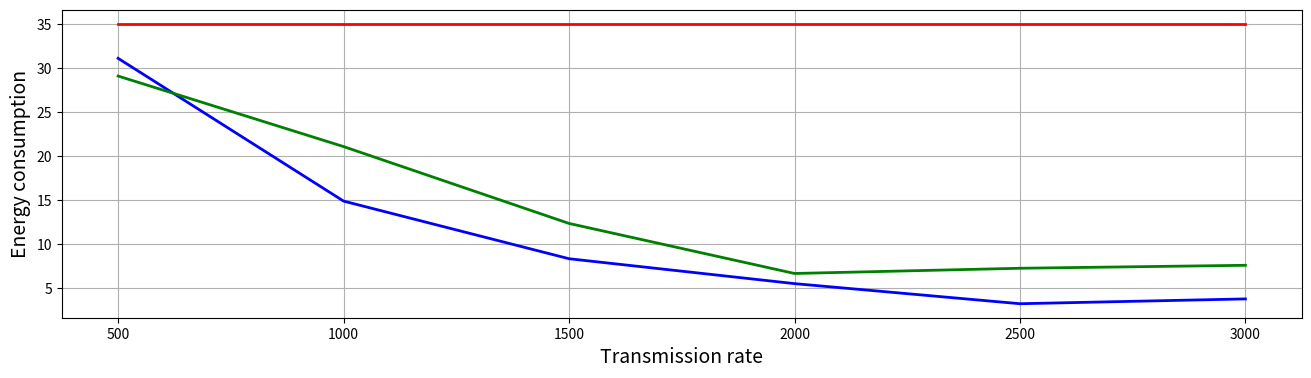

Generate this figure with matplotlib: (Note: this script raises an exception after producing the figure.)
# coding: utf-8
from pandas import DataFrame,Series
import numpy as np
import random
import matplotlib.pyplot as plt
# ----------------------PSO参数设置---------------------------------
class PSO():
    def __init__(self,dim,max_iter,ru):
        self.w = 0.5
        self.c1 = 2
        self.c2 = 2
        self.r1 = 0.4
        self.r2 = 0.3
        self.pN =30 # 粒子数量取30
        self.dim = dim  # 搜索维度
        self.ci = np.random.uniform(0.5,1,30) #cv表示任务v所需要的总的cpu数,共有200个任务,单位MHZ
        self.fl = np.random.uniform(0.5,1) #fl表示移动终端本地计算能力,单位MHZ
        self.fi = 10  #fc表示MEC服务器的计算能力，单位为MHz
        self.k = 10**-26 #微型集成电路架构的一个系数
        self.di = np.random.randint(100,3000,30) #从本地传入到MEC服务器的数据的大小,设有30个任务的数据大小,单位为KB/S
        self.ru = ru #移动终端上行电路发送速率,单位为KB/S
        self.pi = 0.5 #移动终端的发送功率,单位为w
        self.piI = 0.01 #移动设备空闲时的功耗,单位为w
        self.max_iter = max_iter  # 迭代次数
        self.X = np.zeros((self.pN, self.dim))  # 所有粒子的位置
        self.V = np.zeros((self.pN, self.dim)) #所有粒子的速度
        self.pbest = np.zeros((self.pN, self.dim))  # 个体经历的最佳位置
        self.gbest = np.zeros((1, self.dim))#全局最佳位置
        self.p_fit = np.zeros(self.pN)  # 每个个体的历史最佳适应值
        self.fit = 1e10  # 全局最佳适应值
        #self.Sj=np.random.randint(0,2,30) #决策因子,随机取30个0,1的数

    # ---------------------目标函数Sphere函数-----------------------------
    def function(self, x):
        sum = 0
        length = len(x)
        #x = x ** 2
        for i in range(length):
            sum += x[i]
        return sum
    # ---------------------初始化种群----------------------------------
    def init_Population(self):
        for i in range(self.pN):
            for j in range(self.dim):
                self.X[i][j] = random.uniform(0, 1)
                self.V[i][j] = random.uniform(0, 1)
            self.pbest[i] = self.X[i]
            tmp = self.function(self.X[i])
            self.p_fit[i] = tmp
            if (tmp < self.fit):
                self.fit = tmp
                self.gbest = self.X[i]

            # ----------------------更新粒子位置----------------------------------
    def iterator(self):
        fitness = []
        for t in range(self.max_iter):
            for i in range(self.pN):  # 更新gbest\pbest
                temp = self.function(self.X[i])
                if (temp < self.p_fit[i]):  # 更新个体最优
                    self.p_fit[i] = temp
                    self.pbest[i] = self.X[i]
                    if (self.p_fit[i] < self.fit):  # 更新全局最优
                        self.gbest = self.X[i]
                        self.fit = self.p_fit[i]
                self.V[i] = self.w * self.V[i] + self.c1 * self.r1 * (self.pbest[i] - self.X[i]) + \
                            self.c2 * self.r2 * (self.gbest - self.X[i])
                self.X[i] = self.X[i] + self.V[i]
            fitness.append(self.fit)
        #print(self.fit)  # 输出最优值
        return fitness,self.V,self.X
#计算任务在本地执行所需的时间以及任务在本地执行所产生的能耗
    def local_time_energy(self):
        ci=self.ci
        # 从500,1000中随机选取一个浮点数
        fl=self.fl
        local_time = ci / fl
        k=10**-26
        local_energy =k*ci*(fl**2)
        return local_time,local_energy
        # -------------------计算任务卸载在MEC服务器计算所需的时间
    # 以及任务在MEC服务器上执行所产生的能耗----------------------
    def cloud_server_energy_time(self):
        di=self.di
        ci=self.ci
        ru=self.ru
        fi=self.fi
        pi=self.pi
        piI=self.piI
        cloud_server_time=di/ru+ci/fi
        cloud_server_energy=pi*(di/ru)+piI*(ci/fi)
        return cloud_server_time,cloud_server_energy
    def total_energy(self):
    #pN个任务在本地执行所产生的能耗和在MEC服务器上能耗之和
        Sj=self.sigmoid_function()
        sum=0
        lte = self.local_time_energy()[1]
        cset = self.cloud_server_energy_time()[1]
        for i,j,z in zip(Sj,lte,cset):
            a=((1-i)*j)+(i*z)
            sum+=a
        return sum
        #for a in i:
        #    sum += a
        #return sum
    #贪婪算法求得的总能量
    def greedy_algorithm_total_energy(self):
        Sj=self.greedy_algorithm()
        sum=0
        lte = self.local_time_energy()[1]
        cset = self.cloud_server_energy_time()[1]
        for i, j, z in zip(Sj, lte, cset):
            a = ((1 - i) * j) + (i * z)
            sum += a
        return sum
#运用贪婪算法取得决策因子，并将取得的决策因子带入总能量函数中
    def greedy_algorithm(self):
        list_greedy_algorithm=[]
        Sj=np.random.uniform(0,1,self.pN*self.dim)
        p=np.random.uniform(0,0.5,self.pN*self.dim)
        for (p,Sj) in zip(p,Sj):
            if p<Sj:
                greedy=1
            else:
                greedy=0
            list_greedy_algorithm.append(greedy)
        Sj=list_greedy_algorithm
        return Sj
    #找出决策因子应该取0还是1
    def sigmoid_function(self):
        list=[]
        V=self.iterator()[1]
        Svij=1/(1+np.exp(-V))
        p=np.random.uniform(0,1,self.pN*self.dim)
        for (p,Svij) in zip(p,Svij):
            if p < Svij:
                S = 1
            else:
                S=0
            list.append(S)
        Sj=list
        return Sj
    #----------------------程序执行-----------------------
list=[]
list2=[]
for j in range(500,3500,500):
    my_pso = PSO( dim=1, max_iter=100, ru=j)
    my_pso.init_Population()
    c=my_pso.total_energy()
    list.append(c)
    d=my_pso.greedy_algorithm_total_energy()
    list2.append(d)
print(list)
print(list2)
#-------------------画图--------------------
plt.figure(figsize=(16,4))
#plt.title("particle-total_energy")
plt.xlabel("Transmission rate", size=14)
plt.ylabel("Energy consumption", size=14)
t =[500,1000,1500,2000,2500,3000]
local=[35,35,35,35,35,35]

plt.grid()
#plt.plot(t, list_optimal,'k--',color='red',label='Optimal offloading',linewidth=2)

plt.plot(t,list,color='blue',linewidth=2)
plt.plot(t,list2,color='green',linewidth=2)
#plt.plot(t, y_local,'k',color='blue',label='All_local_computing',  linewidth=2)
#plt.plot(t, y_cloud, 'k',color='green',label='All_MEC_computing',linewidth=2)
#plt.plot(t, list_optimal,'k--',color='red',label='Optimal offloading',linewidth=2)
plt.plot(t,local,color='red',linewidth=2 )
#plt.plot(t, compare, color='blue', linewidth=3)
#plt.plot(t,optimal, color='red', linewidth=3)
plt.legend(['optimal_algorithm','compare_algorithm','local_execute'],loc = 'center center')
plt.show()


